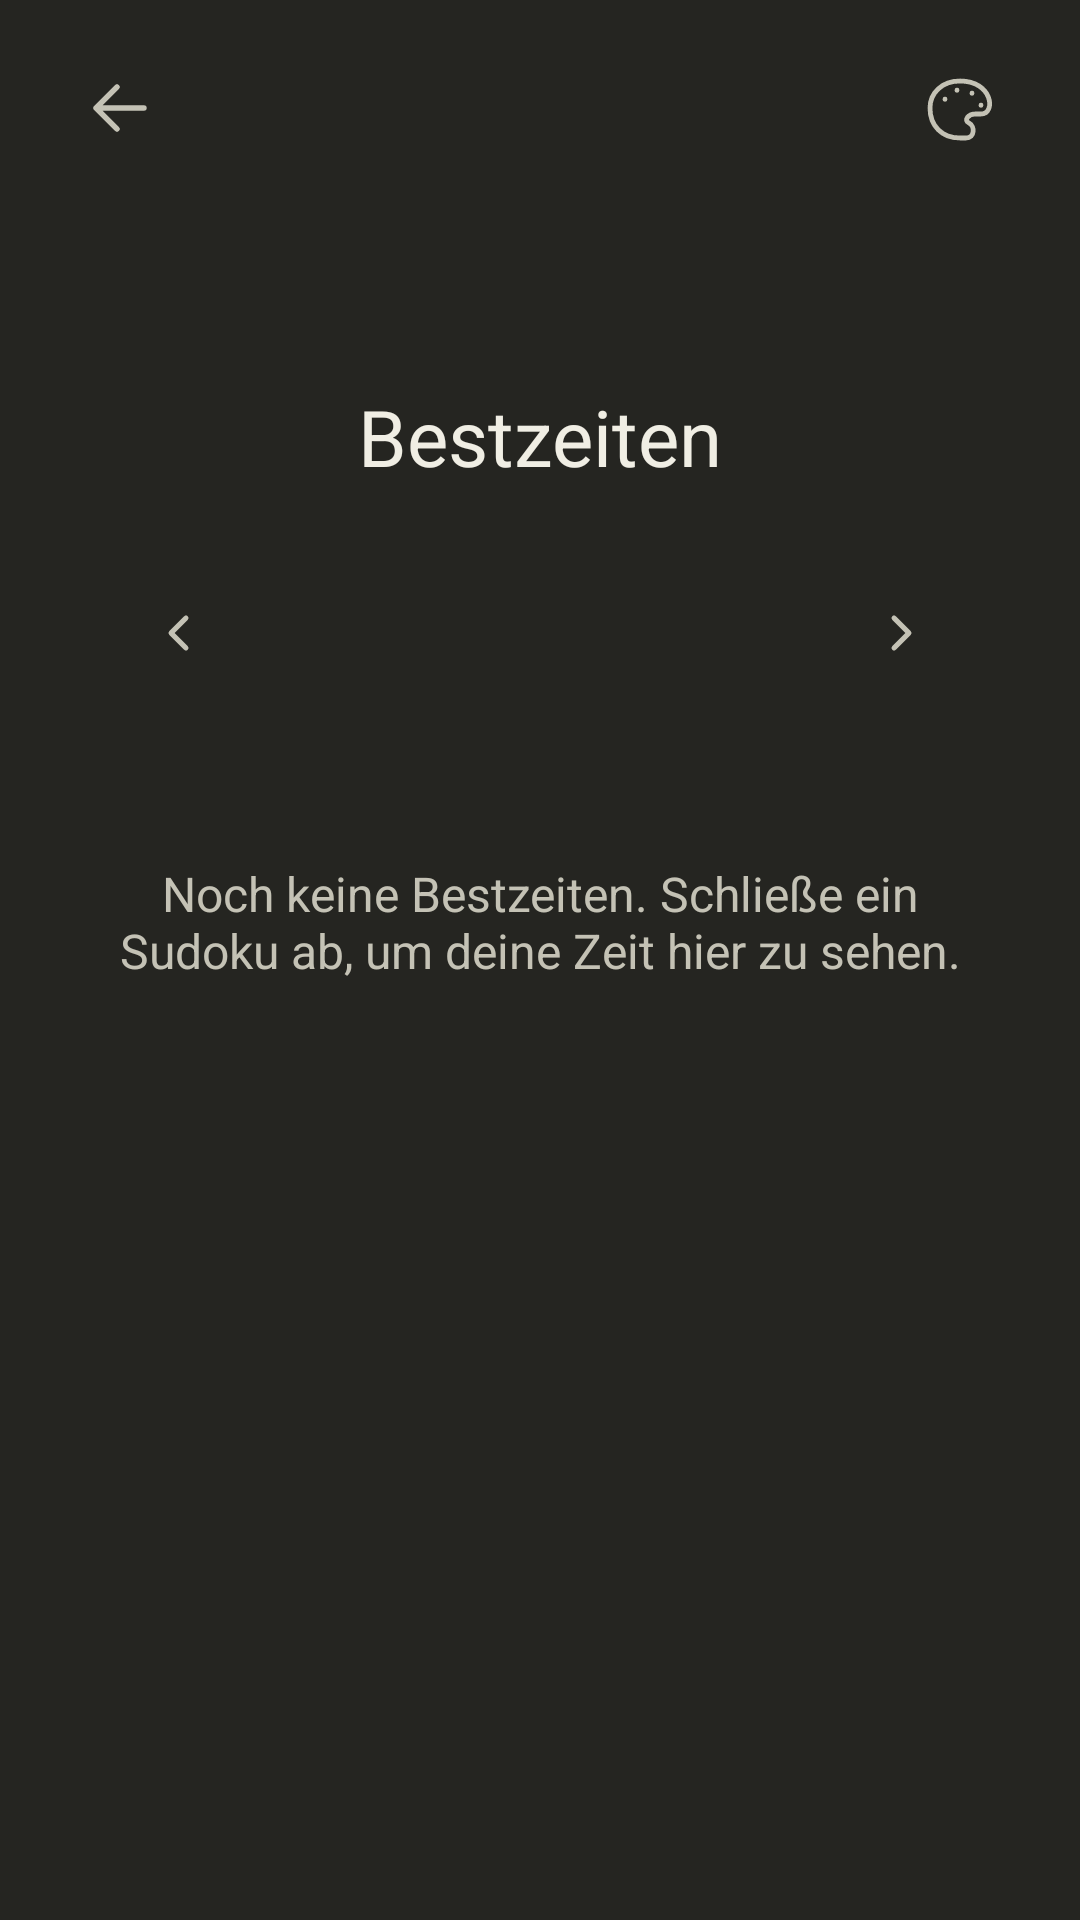

Produce the Android XML layout that renders to this screen, including the resource entries it uses.
<!-- AndroidManifest.xml: application theme Theme.Sudoku -->
<!-- res/layout/activity_times.xml -->
<?xml version="1.0" encoding="utf-8"?>
<androidx.constraintlayout.widget.ConstraintLayout xmlns:android="http://schemas.android.com/apk/res/android"
    xmlns:app="http://schemas.android.com/apk/res-auto"
    android:id="@+id/times_root"
    android:layout_width="match_parent"
    android:layout_height="match_parent">

    <LinearLayout
        android:id="@+id/times_header"
        android:layout_width="0dp"
        android:layout_height="wrap_content"
        android:layout_marginHorizontal="12dp"
        android:layout_marginTop="8dp"
        android:gravity="center_vertical"
        android:orientation="horizontal"
        app:layout_constraintEnd_toEndOf="parent"
        app:layout_constraintStart_toStartOf="parent"
        app:layout_constraintTop_toTopOf="parent"
        app:layout_constraintWidth_max="480dp">

        <ImageButton
            android:id="@+id/times_back"
            style="@style/Widget.Sudoku.IconButton"
            android:contentDescription="@string/back"
            android:src="@drawable/ic_back" />

        <Space
            android:layout_width="0dp"
            android:layout_height="1dp"
            android:layout_weight="1" />

        <ImageButton
            android:id="@+id/times_theme"
            style="@style/Widget.Sudoku.IconButton"
            android:contentDescription="@string/choose_theme"
            android:src="@drawable/ic_palette" />
    </LinearLayout>

    <androidx.core.widget.NestedScrollView
        android:id="@+id/times_scroll"
        android:layout_width="0dp"
        android:layout_height="0dp"
        android:layout_marginHorizontal="32dp"
        android:layout_marginTop="64dp"
        android:layout_marginBottom="16dp"
        android:scrollbars="none"
        app:layout_constraintBottom_toBottomOf="parent"
        app:layout_constraintEnd_toEndOf="parent"
        app:layout_constraintStart_toStartOf="parent"
        app:layout_constraintTop_toBottomOf="@id/times_header"
        app:layout_constraintWidth_max="440dp">

        <LinearLayout
            android:layout_width="match_parent"
            android:layout_height="wrap_content"
            android:orientation="vertical">

            <TextView
                android:layout_width="match_parent"
                android:layout_height="wrap_content"
                android:gravity="center"
                android:text="@string/best_times"
                android:textColor="?attr/homeForeground"
                android:textSize="26sp" />

            <LinearLayout
                android:layout_width="match_parent"
                android:layout_height="wrap_content"
                android:layout_marginTop="20dp"
                android:gravity="center_vertical"
                android:orientation="horizontal">

                <ImageButton
                    android:id="@+id/times_previous"
                    style="@style/Widget.Sudoku.IconButton"
                    android:contentDescription="@string/previous_difficulty"
                    android:src="@drawable/ic_chevron_left" />

                <TextView
                    android:id="@+id/times_difficulty"
                    style="@style/Widget.Sudoku.SelectorLabel" />

                <ImageButton
                    android:id="@+id/times_next"
                    style="@style/Widget.Sudoku.IconButton"
                    android:contentDescription="@string/next_difficulty"
                    android:src="@drawable/ic_chevron_right" />
            </LinearLayout>

            <TextView
                android:id="@+id/times_empty"
                android:layout_width="match_parent"
                android:layout_height="wrap_content"
                android:layout_marginTop="48dp"
                android:gravity="center"
                android:text="@string/no_best_times"
                android:textColor="?attr/homeMuted"
                android:textSize="16sp" />

            <LinearLayout
                android:id="@+id/times_entries"
                android:layout_width="match_parent"
                android:layout_height="wrap_content"
                android:layout_marginTop="24dp"
                android:orientation="vertical" />
        </LinearLayout>
    </androidx.core.widget.NestedScrollView>
</androidx.constraintlayout.widget.ConstraintLayout>
<!-- resources referenced by this layout -->
<resources>
  <!-- drawable ic_back (drawable) -->
  <vector xmlns:android="http://schemas.android.com/apk/res/android"
      android:width="24dp"
      android:height="24dp"
      android:viewportWidth="24"
      android:viewportHeight="24">
      <path
          android:pathData="M20,12 L4,12 M11,5 L4,12 L11,19"
          android:fillColor="@android:color/transparent"
          android:strokeColor="?attr/homeForeground"
          android:strokeWidth="1.8"
          android:strokeLineCap="round"
          android:strokeLineJoin="round" />
  </vector>
  <!-- drawable ic_chevron_left (drawable) -->
  <vector xmlns:android="http://schemas.android.com/apk/res/android"
      android:width="24dp"
      android:height="24dp"
      android:viewportWidth="24"
      android:viewportHeight="24">
      <path
          android:fillColor="@android:color/transparent"
          android:pathData="M14,7 L9,12 L14,17"
          android:strokeColor="?attr/homeMuted"
          android:strokeLineCap="round"
          android:strokeLineJoin="round"
          android:strokeWidth="1.65" />
  </vector>
  <!-- drawable ic_chevron_right (drawable) -->
  <vector xmlns:android="http://schemas.android.com/apk/res/android"
      android:width="24dp"
      android:height="24dp"
      android:viewportWidth="24"
      android:viewportHeight="24">
      <path
          android:fillColor="@android:color/transparent"
          android:pathData="M10,7 L15,12 L10,17"
          android:strokeColor="?attr/homeMuted"
          android:strokeLineCap="round"
          android:strokeLineJoin="round"
          android:strokeWidth="1.65" />
  </vector>
  <!-- drawable ic_palette (drawable) -->
  <vector xmlns:android="http://schemas.android.com/apk/res/android"
      android:width="24dp"
      android:height="24dp"
      android:viewportWidth="24"
      android:viewportHeight="24">
      <path
          android:fillColor="@android:color/transparent"
          android:pathData="M12,3 C6,3 2,7 2,12 C2,18 6,22 12,22 L14,22 C17,22 17,18 15,17 C13,16 15,14 17,14 L19,14
              C24,14 23,3 12,3 Z M7,9 L7,9.1 M11,6 L11,6.1 M16,7 L16,7.1 M19,11 L19,11.1"
          android:strokeColor="?attr/homeMuted"
          android:strokeLineCap="round"
          android:strokeLineJoin="round"
          android:strokeWidth="1.6" />
  </vector>
  <string name="back">Zurück</string>
  <string name="best_times">Bestzeiten</string>
  <string name="choose_theme">Farbthema wählen</string>
  <string name="next_difficulty">Nächste Schwierigkeit</string>
  <string name="no_best_times">Noch keine Bestzeiten. Schließe ein Sudoku ab, um deine Zeit hier zu sehen.</string>
  <string name="previous_difficulty">Vorherige Schwierigkeit</string>
  <style name="Widget.Sudoku.IconButton" parent="Widget.AppCompat.ImageButton">
          <item name="android:layout_width">56dp</item>
          <item name="android:layout_height">56dp</item>
          <item name="android:background">?attr/selectableItemBackgroundBorderless</item>
          <item name="android:padding">17dp</item>
          <item name="android:tint">?attr/homeMuted</item>
      </style>
  <style name="Widget.Sudoku.SelectorLabel" parent="Widget.AppCompat.TextView">
          <item name="android:layout_width">0dp</item>
          <item name="android:layout_height">wrap_content</item>
          <item name="android:layout_weight">1</item>
          <item name="android:gravity">center</item>
          <item name="android:fontFamily">sans-serif</item>
          <item name="android:textColor">?attr/homeForeground</item>
          <item name="android:textSize">18sp</item>
          <item name="android:accessibilityLiveRegion">polite</item>
      </style>
  <color name="aurum_background">#252521</color>
  <color name="aurum_foreground">#F0EEE4</color>
  <color name="aurum_muted">#C4C2B5</color>
  <color name="aurum_accent">#B9AE76</color>
  <color name="aurum_outline">#77766A</color>
</resources>
